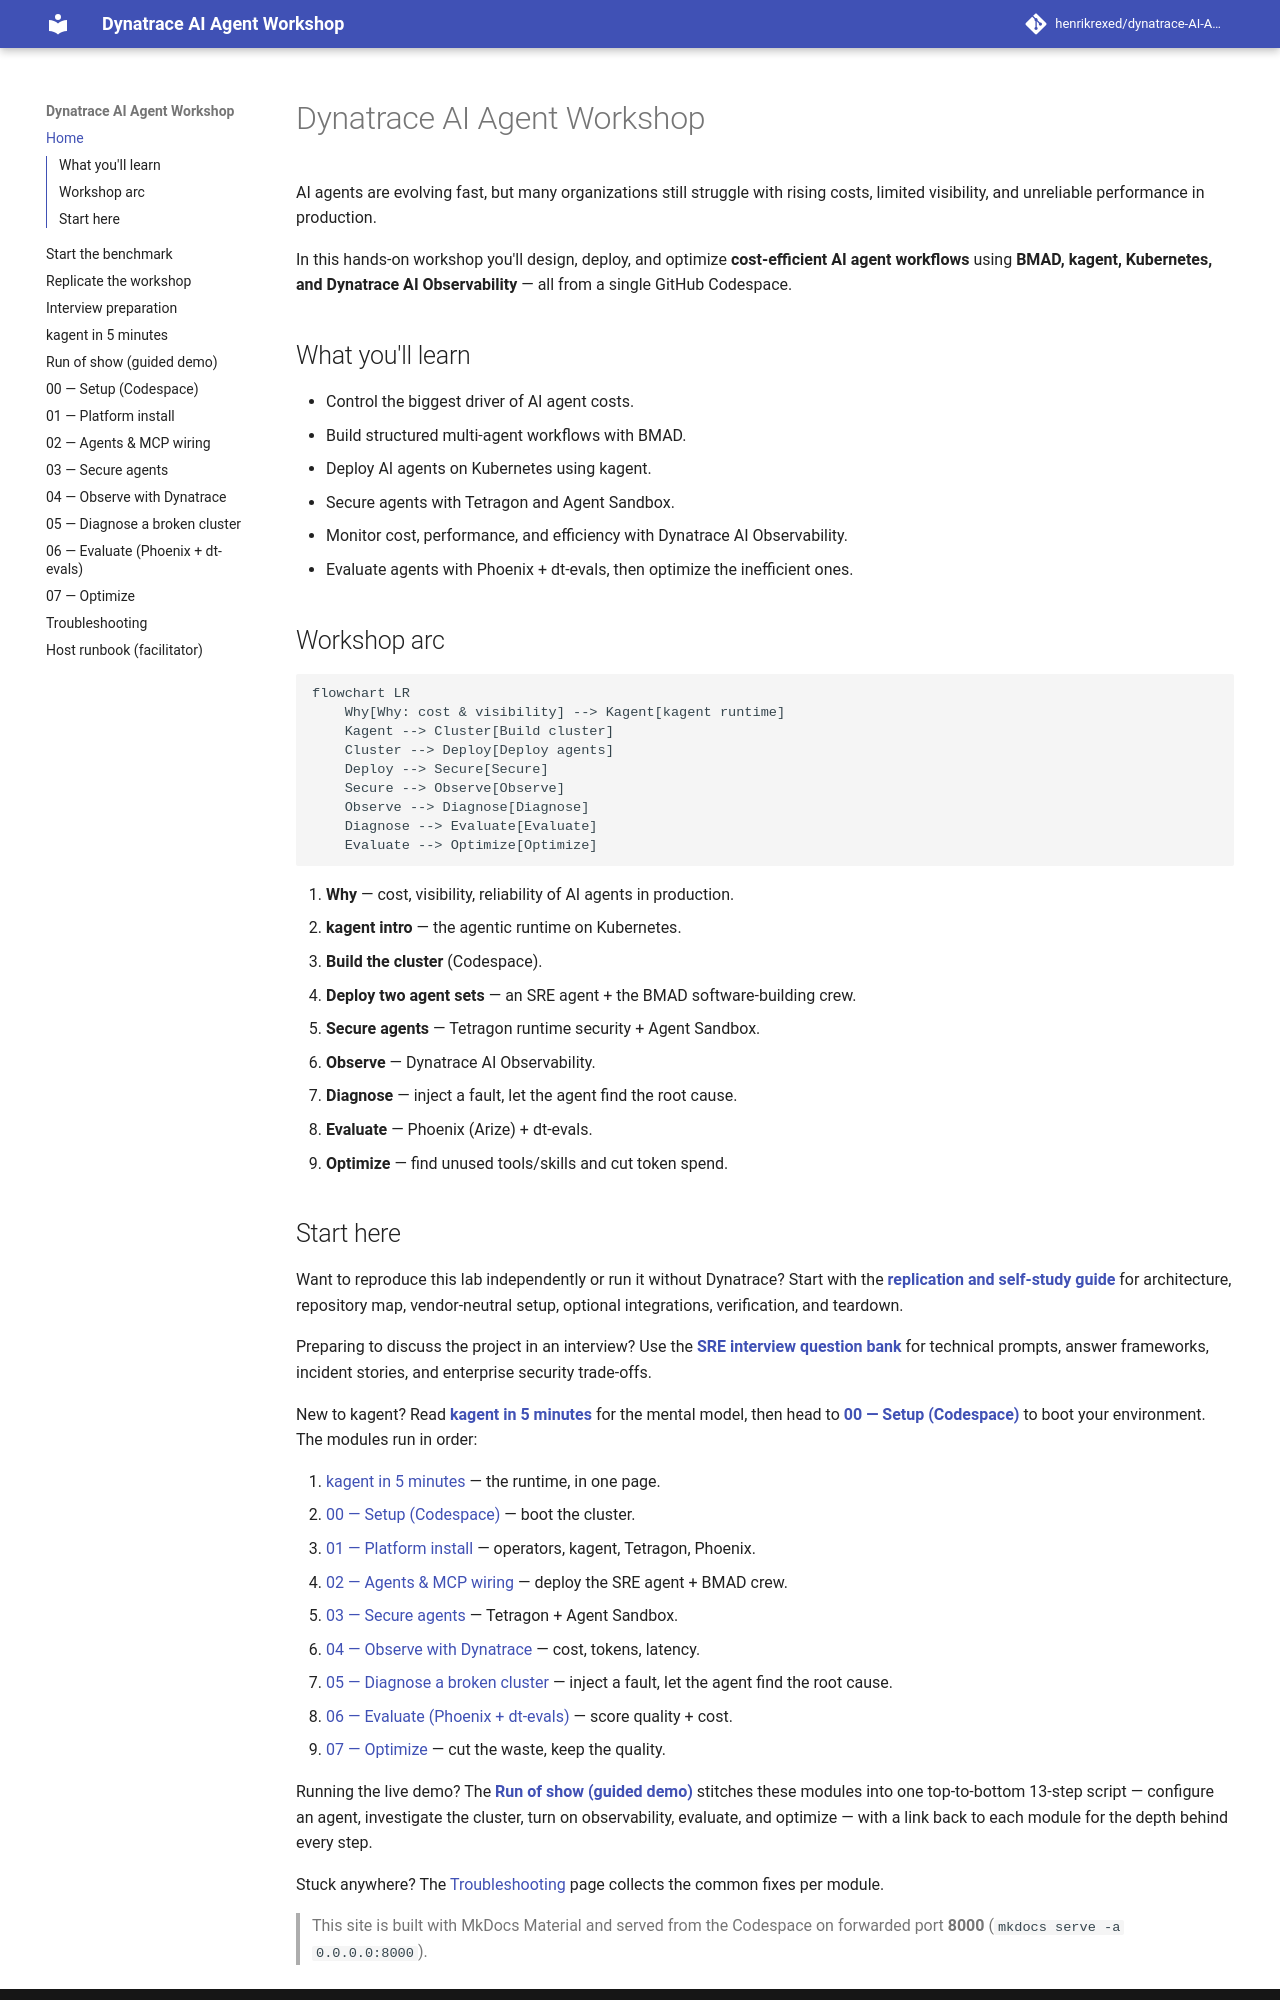

repository: Murattx/dynatrace-AI-Agent-Workshop · page: index.html · generator: mkdocs

# Dynatrace AI Agent Workshop

AI agents are evolving fast, but many organizations still struggle with rising
costs, limited visibility, and unreliable performance in production.

In this hands-on workshop you'll design, deploy, and optimize **cost-efficient AI
agent workflows** using **BMAD, kagent, Kubernetes, and Dynatrace AI
Observability** — all from a single GitHub Codespace.

## What you'll learn

- Control the biggest driver of AI agent costs.
- Build structured multi-agent workflows with BMAD.
- Deploy AI agents on Kubernetes using kagent.
- Secure agents with Tetragon and Agent Sandbox.
- Monitor cost, performance, and efficiency with Dynatrace AI Observability.
- Evaluate agents with Phoenix + dt-evals, then optimize the inefficient ones.

## Workshop arc

```mermaid
flowchart LR
    Why[Why: cost & visibility] --> Kagent[kagent runtime]
    Kagent --> Cluster[Build cluster]
    Cluster --> Deploy[Deploy agents]
    Deploy --> Secure[Secure]
    Secure --> Observe[Observe]
    Observe --> Diagnose[Diagnose]
    Diagnose --> Evaluate[Evaluate]
    Evaluate --> Optimize[Optimize]
```

1. **Why** — cost, visibility, reliability of AI agents in production.
2. **kagent intro** — the agentic runtime on Kubernetes.
3. **Build the cluster** (Codespace).
4. **Deploy two agent sets** — an SRE agent + the BMAD software-building crew.
5. **Secure agents** — Tetragon runtime security + Agent Sandbox.
6. **Observe** — Dynatrace AI Observability.
7. **Diagnose** — inject a fault, let the agent find the root cause.
8. **Evaluate** — Phoenix (Arize) + dt-evals.
9. **Optimize** — find unused tools/skills and cut token spend.
